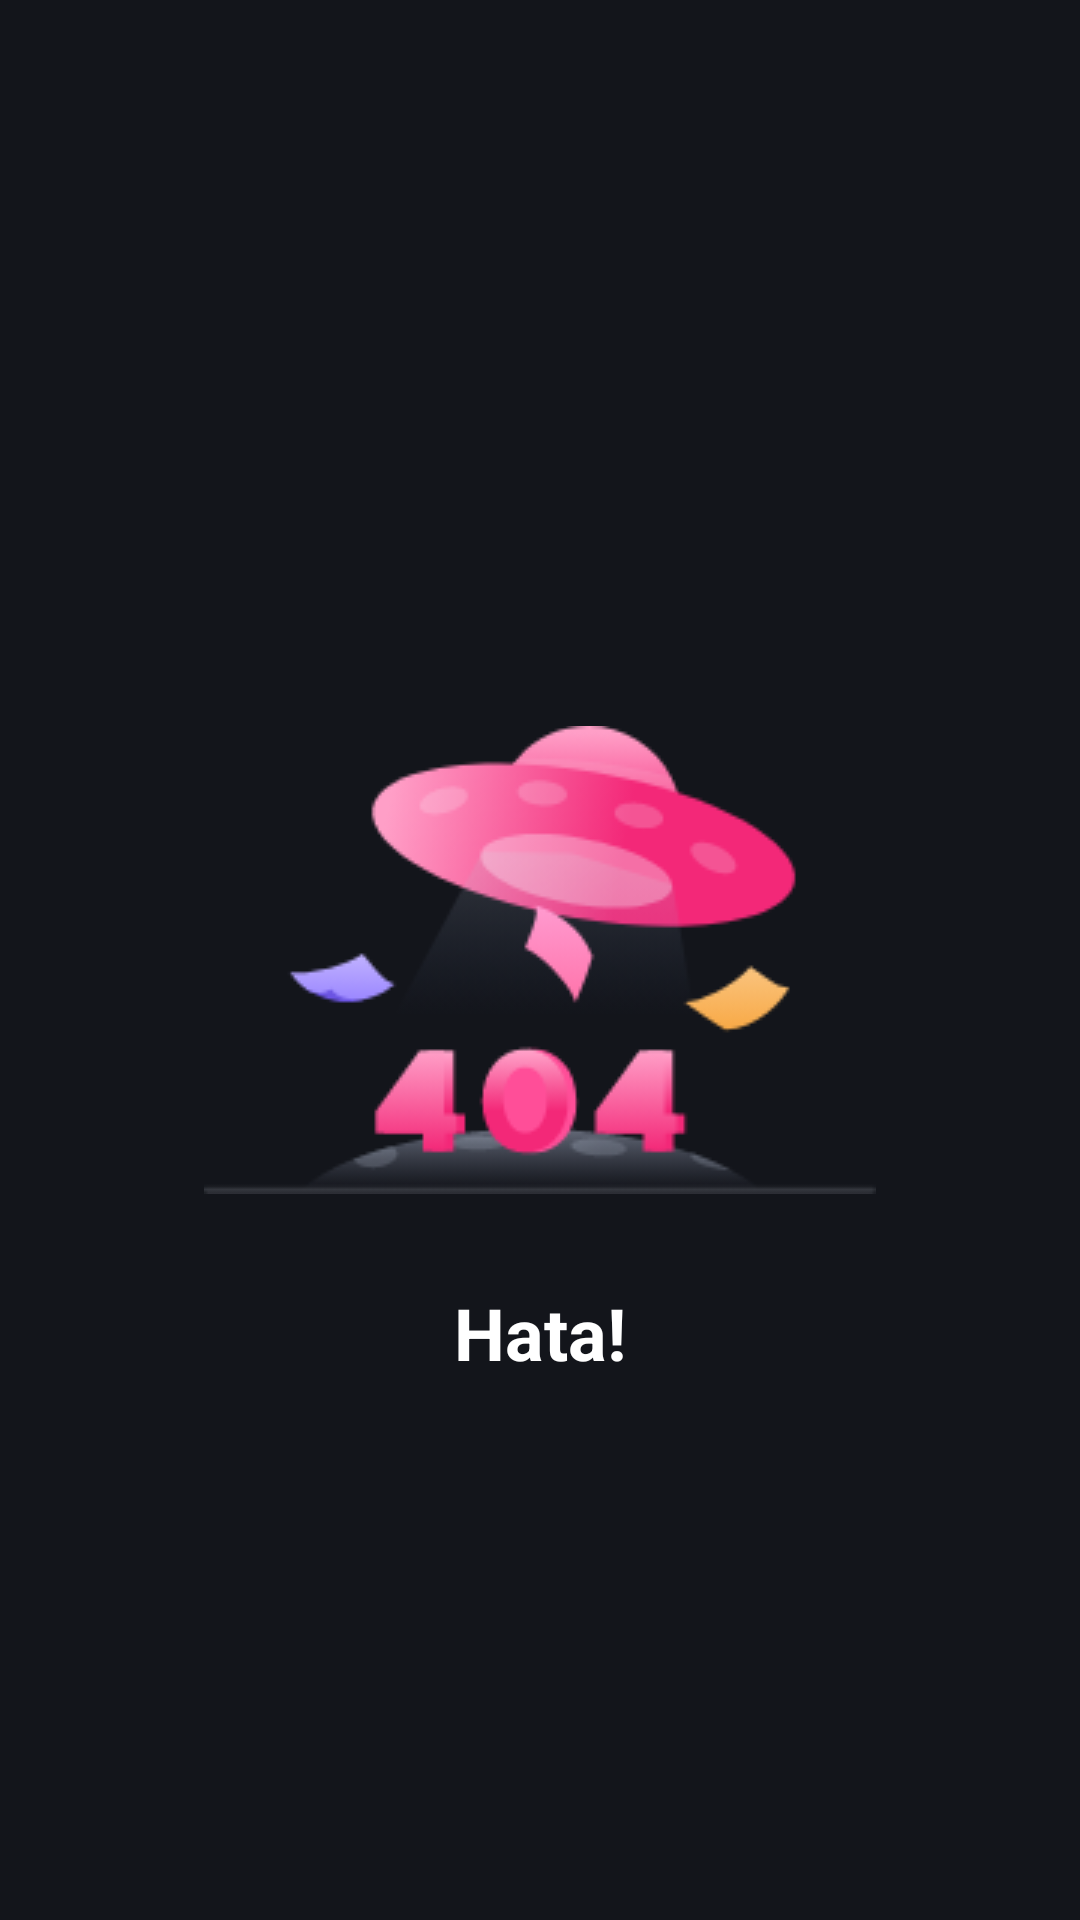

Write the Android layout XML for this screen, with the resource values it uses.
<!-- AndroidManifest.xml: application theme Theme.AppCompat.Light.NoActionBar.FullScreen -->
<!-- res/layout/oops.xml -->
<?xml version="1.0" encoding="utf-8"?>
<layout xmlns:android="http://schemas.android.com/apk/res/android"
    xmlns:app="http://schemas.android.com/apk/res-auto"
    xmlns:tools="http://schemas.android.com/tools">

    <data>

    </data>

    <androidx.constraintlayout.widget.ConstraintLayout
        android:layout_width="match_parent"
        android:layout_height="match_parent"
        android:background="@color/bg_color">

        <ImageView
            android:id="@+id/oops_image"
            android:layout_width="wrap_content"
            android:background="@drawable/oops"
            app:layout_constraintTop_toTopOf="parent"
            app:layout_constraintBottom_toBottomOf="parent"
            app:layout_constraintEnd_toEndOf="parent"
            app:layout_constraintStart_toStartOf="parent"
            android:layout_height="wrap_content">

        </ImageView>

        <TextView
            android:gravity="center"
            android:paddingEnd="20dp"
            android:paddingStart="@dimen/unit_20_dp"
            android:id="@+id/oops_title"
            android:layout_marginTop="@dimen/unit_30_dp"
            android:textColor="@color/white"
            android:textSize="24sp"
            android:textStyle="bold"
            app:layout_constraintEnd_toEndOf="@+id/oops_image"
            app:layout_constraintStart_toStartOf="@+id/oops_image"
            app:layout_constraintTop_toBottomOf="@+id/oops_image"
            android:layout_width="wrap_content"
            android:text="@string/oops"
            android:layout_height="wrap_content">

        </TextView>

        <TextView
            android:id="@+id/oops_desc"
            android:layout_marginTop="@dimen/unit_10_dp"
            android:textColor="@color/white"
            android:textSize="16sp"
            android:textStyle="bold"
            android:paddingStart="@dimen/unit_30_dp"
            android:paddingEnd="@dimen/unit_30_dp"
            app:layout_constraintEnd_toEndOf="@+id/oops_title"
            app:layout_constraintStart_toStartOf="@+id/oops_title"
            app:layout_constraintTop_toBottomOf="@+id/oops_title"
            android:layout_width="wrap_content"
            android:textAlignment="center"
            android:gravity="center"
            android:layout_height="wrap_content">

        </TextView>

    </androidx.constraintlayout.widget.ConstraintLayout>
</layout>
<!-- resources referenced by this layout -->
<resources>
  <color name="bg_color">#13151B</color>
  <color name="white">#FFFFFFFF</color>
  <dimen name="unit_10_dp">10dp</dimen>
  <dimen name="unit_20_dp">20dp</dimen>
  <dimen name="unit_30_dp">30dp</dimen>
  <!-- drawable oops: png bitmap (drawable, 16189 bytes) -->
  <string name="oops">Hata!</string>
  <style name="Theme.AppCompat.Light.NoActionBar.FullScreen" parent="@style/Theme.AppCompat.Light">
          <item name="windowNoTitle">true</item>
          <item name="android:statusBarColor">@color/bg_color</item>
          <item name="windowActionBar">true</item>
          <item name="android:windowFullscreen">false</item>
          <item name="android:windowContentOverlay">@null</item>
      </style>
</resources>
